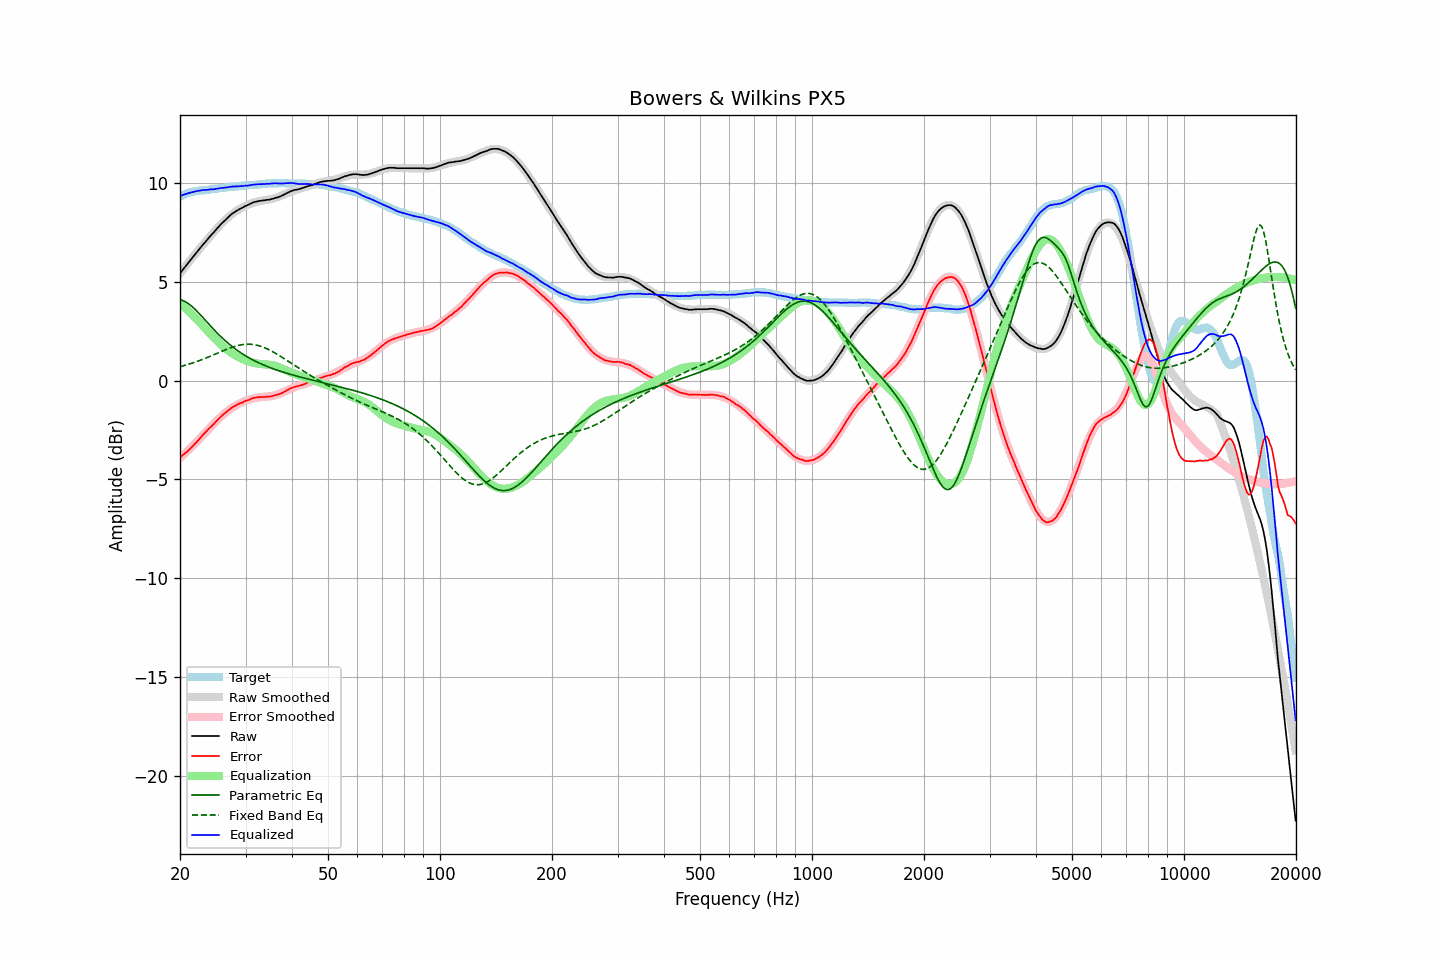

The table this chart was drawn from, first rows:
frequency, raw, error, smoothed, error_smoothed, equalization, parametric_eq, fixed_band_eq, equalized_raw, equalized_smoothed, target
20.00, 5.42, -3.88, 5.41, -3.91, 3.91, 4.09, 0.70, 9.33, 9.32, 9.30
20.20, 5.52, -3.82, 5.52, -3.84, 3.84, 4.07, 0.72, 9.35, 9.36, 9.34
20.40, 5.63, -3.75, 5.62, -3.76, 3.76, 4.04, 0.75, 9.39, 9.39, 9.38
20.61, 5.73, -3.68, 5.73, -3.69, 3.69, 4.00, 0.77, 9.41, 9.41, 9.41
20.81, 5.83, -3.62, 5.83, -3.61, 3.61, 3.95, 0.79, 9.44, 9.44, 9.45
21.02, 5.94, -3.55, 5.94, -3.53, 3.53, 3.90, 0.82, 9.47, 9.47, 9.49
21.23, 6.04, -3.47, 6.04, -3.45, 3.45, 3.84, 0.84, 9.49, 9.49, 9.51
21.44, 6.14, -3.39, 6.14, -3.37, 3.37, 3.78, 0.87, 9.51, 9.51, 9.53
21.66, 6.24, -3.31, 6.24, -3.29, 3.29, 3.71, 0.89, 9.53, 9.54, 9.55
21.87, 6.34, -3.22, 6.34, -3.21, 3.21, 3.63, 0.92, 9.55, 9.56, 9.56
22.09, 6.44, -3.14, 6.44, -3.13, 3.13, 3.55, 0.95, 9.57, 9.57, 9.58
22.31, 6.54, -3.05, 6.54, -3.05, 3.05, 3.47, 0.98, 9.59, 9.59, 9.59
22.54, 6.64, -2.96, 6.64, -2.96, 2.96, 3.38, 1.01, 9.60, 9.60, 9.60
22.76, 6.74, -2.87, 6.74, -2.87, 2.87, 3.30, 1.04, 9.61, 9.61, 9.61
22.99, 6.85, -2.76, 6.84, -2.78, 2.78, 3.21, 1.07, 9.63, 9.62, 9.61
23.22, 6.94, -2.68, 6.93, -2.70, 2.70, 3.12, 1.10, 9.63, 9.63, 9.62
23.45, 7.03, -2.60, 7.03, -2.61, 2.61, 3.03, 1.13, 9.64, 9.64, 9.63
23.69, 7.13, -2.51, 7.13, -2.52, 2.52, 2.94, 1.17, 9.65, 9.65, 9.64
23.92, 7.22, -2.43, 7.22, -2.43, 2.43, 2.85, 1.20, 9.65, 9.66, 9.65
24.16, 7.32, -2.35, 7.32, -2.35, 2.35, 2.76, 1.23, 9.67, 9.67, 9.67
24.40, 7.41, -2.28, 7.41, -2.26, 2.26, 2.67, 1.27, 9.67, 9.67, 9.69
24.65, 7.49, -2.19, 7.50, -2.18, 2.18, 2.58, 1.30, 9.67, 9.68, 9.68
24.89, 7.59, -2.10, 7.59, -2.10, 2.10, 2.50, 1.34, 9.69, 9.70, 9.69
25.14, 7.68, -2.02, 7.68, -2.02, 2.02, 2.41, 1.37, 9.70, 9.71, 9.70
25.39, 7.77, -1.94, 7.77, -1.94, 1.94, 2.33, 1.41, 9.71, 9.72, 9.71
25.65, 7.87, -1.86, 7.86, -1.86, 1.86, 2.25, 1.44, 9.73, 9.73, 9.73
25.91, 7.95, -1.78, 7.95, -1.79, 1.79, 2.17, 1.48, 9.74, 9.74, 9.73
26.16, 8.03, -1.71, 8.03, -1.72, 1.72, 2.10, 1.51, 9.75, 9.75, 9.74
26.43, 8.11, -1.64, 8.11, -1.64, 1.64, 2.02, 1.55, 9.75, 9.75, 9.75
26.69, 8.19, -1.57, 8.19, -1.58, 1.58, 1.95, 1.58, 9.77, 9.76, 9.76
26.96, 8.27, -1.51, 8.26, -1.51, 1.51, 1.88, 1.61, 9.78, 9.77, 9.78
27.23, 8.34, -1.45, 8.33, -1.45, 1.45, 1.81, 1.64, 9.79, 9.78, 9.79
27.50, 8.41, -1.38, 8.40, -1.40, 1.40, 1.75, 1.67, 9.80, 9.79, 9.79
27.77, 8.47, -1.32, 8.46, -1.34, 1.34, 1.68, 1.70, 9.81, 9.80, 9.79
28.05, 8.52, -1.29, 8.51, -1.29, 1.29, 1.62, 1.72, 9.81, 9.81, 9.81
28.33, 8.57, -1.24, 8.57, -1.25, 1.25, 1.56, 1.75, 9.82, 9.82, 9.81
28.62, 8.62, -1.20, 8.62, -1.20, 1.20, 1.50, 1.77, 9.82, 9.82, 9.82
28.90, 8.67, -1.16, 8.67, -1.16, 1.16, 1.45, 1.79, 9.83, 9.83, 9.83
29.19, 8.71, -1.12, 8.72, -1.12, 1.12, 1.39, 1.80, 9.83, 9.84, 9.83
29.48, 8.75, -1.11, 8.76, -1.09, 1.09, 1.34, 1.82, 9.83, 9.85, 9.86
29.78, 8.80, -1.05, 8.80, -1.05, 1.05, 1.29, 1.83, 9.85, 9.85, 9.85
30.08, 8.84, -1.02, 8.84, -1.02, 1.02, 1.24, 1.83, 9.85, 9.86, 9.86
30.38, 8.87, -0.99, 8.88, -0.99, 0.99, 1.19, 1.84, 9.85, 9.87, 9.86
30.68, 8.91, -0.97, 8.91, -0.96, 0.96, 1.15, 1.84, 9.87, 9.87, 9.88
30.99, 8.95, -0.93, 8.95, -0.93, 0.93, 1.10, 1.83, 9.88, 9.88, 9.88
31.30, 8.99, -0.89, 8.98, -0.91, 0.91, 1.06, 1.83, 9.90, 9.89, 9.88
31.61, 9.02, -0.87, 9.00, -0.89, 0.89, 1.01, 1.82, 9.91, 9.90, 9.89
31.93, 9.04, -0.86, 9.03, -0.88, 0.88, 0.97, 1.80, 9.91, 9.90, 9.90
32.24, 9.06, -0.84, 9.05, -0.86, 0.86, 0.93, 1.78, 9.92, 9.91, 9.90
32.57, 9.08, -0.84, 9.07, -0.85, 0.85, 0.90, 1.76, 9.93, 9.92, 9.92
32.89, 9.09, -0.83, 9.08, -0.84, 0.84, 0.86, 1.74, 9.93, 9.92, 9.92
33.22, 9.10, -0.83, 9.10, -0.83, 0.83, 0.82, 1.71, 9.93, 9.93, 9.93
33.55, 9.11, -0.83, 9.11, -0.83, 0.83, 0.79, 1.68, 9.94, 9.94, 9.94
33.89, 9.12, -0.83, 9.13, -0.82, 0.82, 0.75, 1.65, 9.94, 9.95, 9.95
34.23, 9.14, -0.81, 9.14, -0.81, 0.81, 0.72, 1.61, 9.95, 9.95, 9.95
34.57, 9.14, -0.82, 9.15, -0.81, 0.81, 0.69, 1.57, 9.95, 9.96, 9.96
34.92, 9.16, -0.80, 9.17, -0.80, 0.80, 0.66, 1.53, 9.96, 9.96, 9.96
35.27, 9.18, -0.79, 9.18, -0.79, 0.79, 0.62, 1.49, 9.96, 9.97, 9.97
35.62, 9.20, -0.77, 9.20, -0.77, 0.77, 0.59, 1.44, 9.97, 9.97, 9.97
35.97, 9.23, -0.74, 9.23, -0.75, 0.75, 0.57, 1.40, 9.98, 9.98, 9.97
... 635 more rows
